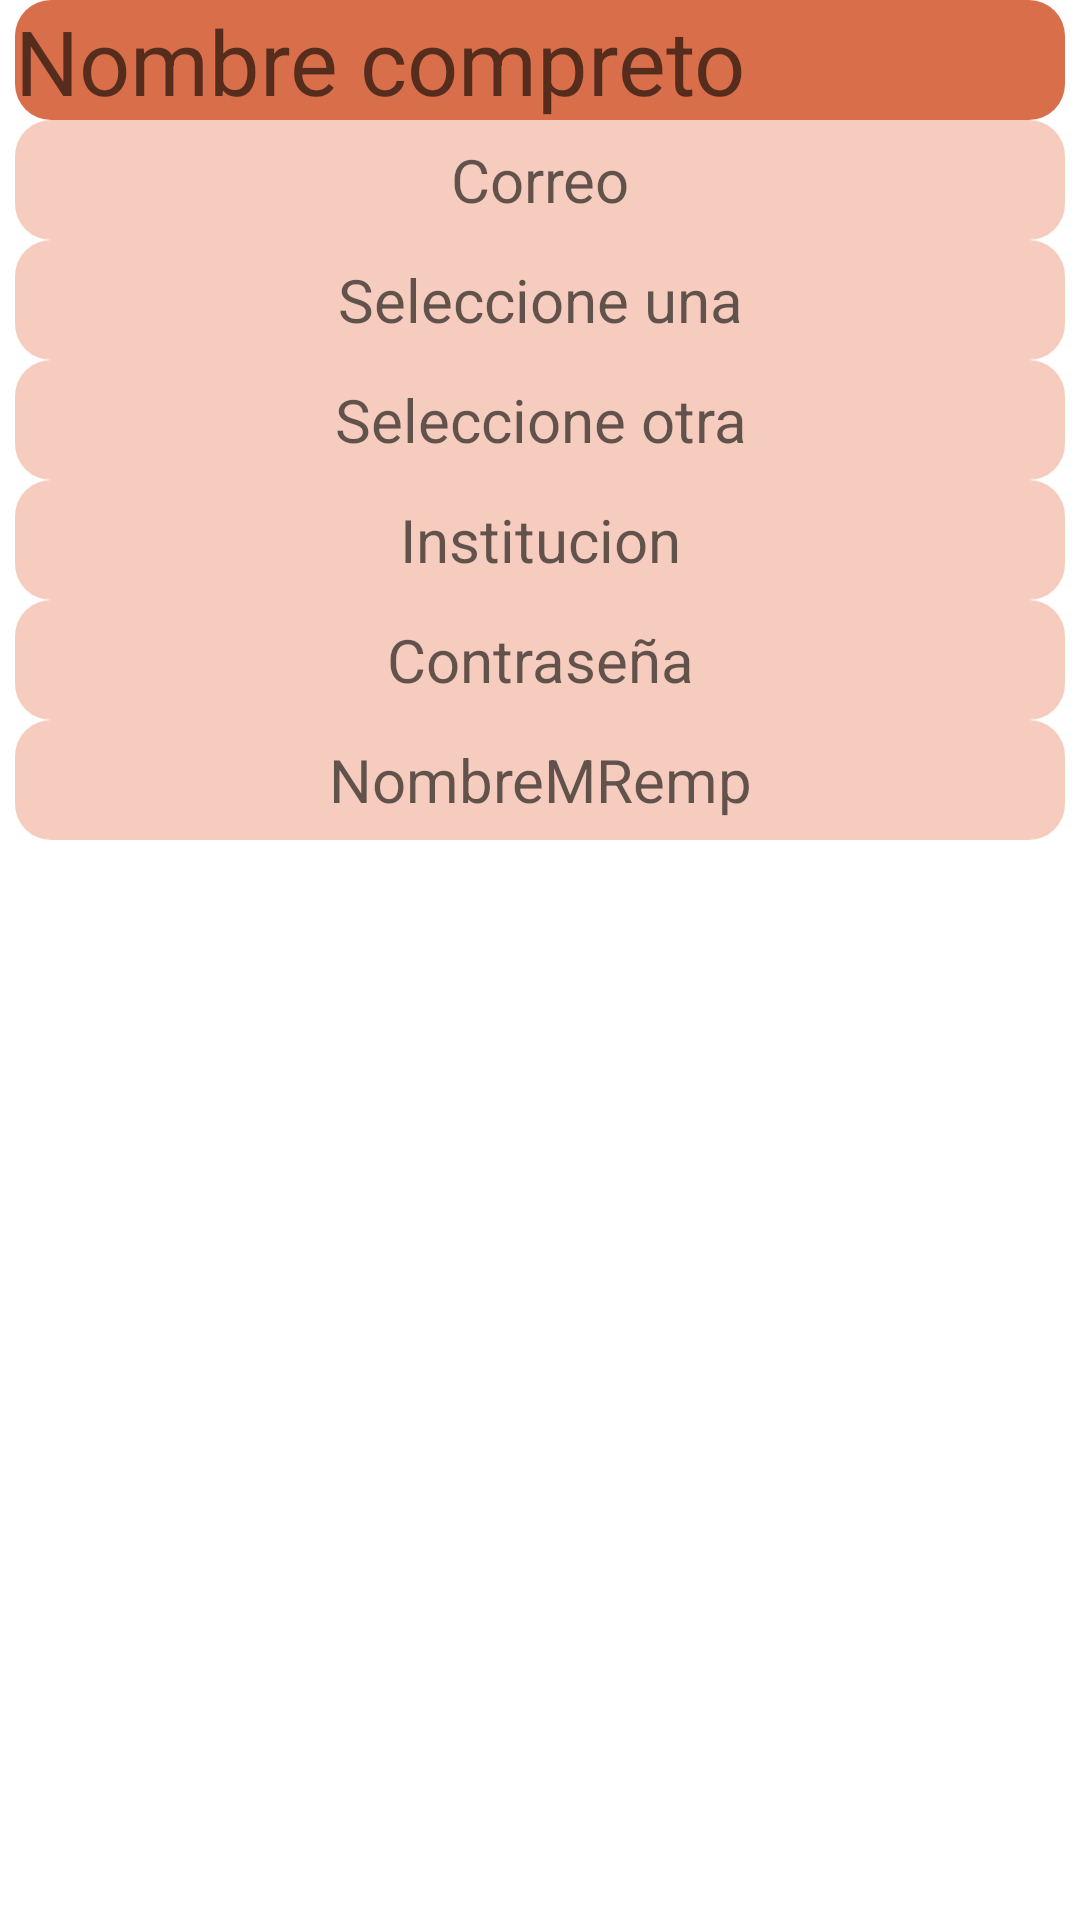

Android layout source for this screen:
<!-- AndroidManifest.xml: application theme Theme.ComMovProyecto -->
<!-- res/layout/lista_elimina_moderador.xml -->
<?xml version="1.0" encoding="utf-8"?>
<LinearLayout xmlns:android="http://schemas.android.com/apk/res/android"
    xmlns:tools="http://schemas.android.com/tools"
    android:layout_width="match_parent"
    android:layout_height="match_parent"
    android:orientation="vertical"
    android:gravity="center|top">

    <TextView
        android:id="@+id/viewNombreM"
        android:layout_width="350dp"
        android:layout_height="40dp"
        android:background="@drawable/text_style"
        android:hint="@string/nombreM"
        android:textColor="@color/white"
        android:inputType="textPersonName"
        android:textSize="30dp" />

    <TextView
        android:id="@+id/viewCorreo"
        android:layout_width="350dp"
        android:layout_height="40dp"
        android:background="@drawable/caja_text_style"
        android:gravity="center"
        android:hint="@string/correo"
        android:inputType="textPersonName"
        android:textColor="@color/white"
        android:textSize="20dp"
        tools:ignore="TouchTargetSizeCheck" />

    <TextView
        android:id="@+id/viewArea1"
        android:layout_width="350dp"
        android:layout_height="40dp"
        android:background="@drawable/caja_text_style"
        android:gravity="center"
        android:hint="@string/areaPri"
        android:inputType="textPersonName"
        android:textColor="@color/white"
        android:textSize="20dp"
        tools:ignore="TouchTargetSizeCheck" />

    <TextView
        android:id="@+id/viewarea2"
        android:layout_width="350dp"
        android:layout_height="40dp"
        android:background="@drawable/caja_text_style"
        android:gravity="center"
        android:hint="@string/areaSec"
        android:inputType="textPersonName"
        android:textColor="@color/white"
        android:textSize="20dp"
        tools:ignore="TouchTargetSizeCheck" />

    <TextView
        android:id="@+id/viewInstitucion"
        android:layout_width="350dp"
        android:layout_height="40dp"
        android:background="@drawable/caja_text_style"
        android:gravity="center"
        android:hint="@string/institucion"
        android:inputType="textPersonName"
        android:textColor="@color/white"
        android:textSize="20dp"
        tools:ignore="TouchTargetSizeCheck" />

    <TextView
        android:id="@+id/viewPssword"
        android:layout_width="350dp"
        android:layout_height="40dp"
        android:background="@drawable/caja_text_style"
        android:gravity="center"
        android:hint="@string/passwordM"
        android:inputType="textPersonName"
        android:textColor="@color/white"
        android:textSize="20dp"
        tools:ignore="TouchTargetSizeCheck" />

    <TextView
        android:id="@+id/viewNombreMR"
        android:layout_width="350dp"
        android:layout_height="40dp"
        android:background="@drawable/caja_text_style"
        android:gravity="center"
        android:hint="@string/nombreMR"
        android:inputType="textPersonName"
        android:textColor="@color/white"
        android:textSize="20dp"
        tools:ignore="TouchTargetSizeCheck" />





</LinearLayout>
<!-- resources referenced by this layout -->
<resources>
  <color name="white">#FFFFFFFF</color>
  <!-- drawable caja_text_style (drawable-mdpi) -->
  <?xml version="1.0" encoding="utf-8"?>
  <shape xmlns:android="http://schemas.android.com/apk/res/android">
  <solid android:color="#F6CCBE"> </solid>
      <spading
          android:right="2dp"
          android:left="2dp"
          android:top ="5dp"
          android:bottom="5dp"
          ></spading>
      <corners android:radius="12dp" />
  
  </shape>
  <!-- drawable text_style (drawable-mdpi) -->
  <?xml version="1.0" encoding="utf-8"?>
  <shape xmlns:android="http://schemas.android.com/apk/res/android">
  <solid android:color="#D86F4A"> </solid>
  <spading android:right="2dp"
          android:left="2dp"
          android:bottom="5dp"></spading>
  <corners android:radius="12dp"></corners>
  
  </shape>
  <string name="areaPri">Seleccione una</string>
  <string name="areaSec">Seleccione otra</string>
  <string name="correo">Correo</string>
  <string name="institucion">Institucion</string>
  <string name="nombreM">Nombre compreto</string>
  <string name="nombreMR">NombreMRemp</string>
  <string name="passwordM">Contraseña</string>
  <style name="Theme.ComMovProyecto" parent="Theme.MaterialComponents.DayNight.DarkActionBar">
          
          <item name="colorPrimary">@color/purple_500</item>
          <item name="colorPrimaryVariant">@color/purple_700</item>
          <item name="colorOnPrimary">@color/white</item>
          
          <item name="colorSecondary">@color/teal_200</item>
          <item name="colorSecondaryVariant">@color/teal_700</item>
          <item name="colorOnSecondary">@color/black</item>
          
          <item name="android:statusBarColor">?attr/colorPrimaryVariant</item>
          
      </style>
  <color name="purple_500">#FF6200EE</color>
  <color name="purple_700">#FF3700B3</color>
  <color name="teal_200">#FF03DAC5</color>
  <color name="teal_700">#FF018786</color>
  <color name="black">#FF000000</color>
</resources>
